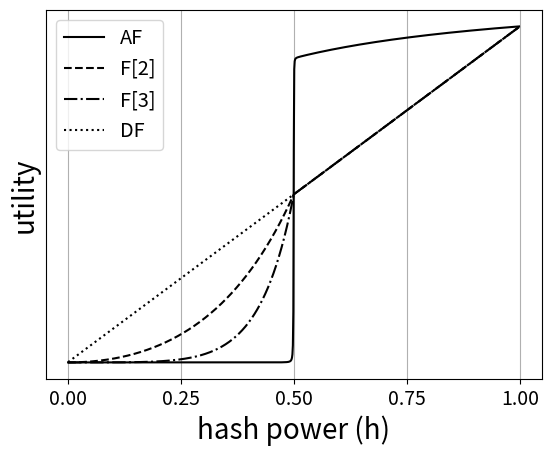

Here is the Python script that generated this plot:
import matplotlib.pyplot as plt
import numpy as np
import math

# generating function of Catalan numbers:
def f(x): 
	return (1-np.sqrt(1-4*x))/(2*x)

# Data for plotting

## alpha and beta
a = 0.9999967030
b = 0.9999996156

def af(h):
	psi = (a*b*h)*f(a*b*b*h*(1-h))
	fi = ((a*b*h)/((1-a)*(1-b)))*(f(b*b*h*(1-h))-a*f(a*b*b*h*(1-h)))

	return (1-b)*fi/(1-psi)

def fo(h):
	## fork once strategy (genesis fork)
	k1 = (a*b*h)/((1-a)*(1-b))
	k2 = (a*a*b*h*(a*b+h*b-h*a*b-1))/((1-a)*(1-b)*(1-a*b))

	return (1-b)*(k1*f(b*b*h*(1-h)) + k2*f(a*b*b*h*(1-h)))

def ft(h): 
	psi = (a*b*h)*f(a*b*b*h*(1-h))
	fi = ((a*b*h)/((1-a)*(1-b)))*(f(b*b*h*(1-h))-a*f(a*b*b*h*(1-h)))

	return (1-b)*fi + psi*fo(h)

def fthr(h): 
	psi = (a*b*h)*f(a*b*b*h*(1-h))
	fi = ((a*b*h)/((1-a)*(1-b)))*(f(b*b*h*(1-h))-a*f(a*b*b*h*(1-h)))

	return (1-b)*fi + psi*ft(h)


def default_comp(h):
	return (1-b)*h*a*b/((1-b)*(1-a*b))

## the range and granularity to consider
h = np.arange(0.001, 0.999, 0.001)

always_fork = af(h)

fork_once = fo(h)

fork_trice = fthr(h)

default = default_comp(h)

## plotting
fig, ax = plt.subplots()

linestyles = ['-', '--', '-.', ':']
markers = [".",",","o","v","^","<",">","s","P","+","X"]

# plot the utlities
ax.plot(h,always_fork,color='black',linestyle=linestyles[0])
ax.plot(h,fork_once,color='black',linestyle=linestyles[1])
ax.plot(h,fork_trice,color='black',linestyle=linestyles[2])
ax.plot(h,default,color='black',linestyle=linestyles[3])

ax.set(xlabel='hash power (h)', ylabel='utility')
ax.grid()

ax.legend(['AF','F[2]','F[3]','DF'],fontsize = 'x-large')

ax.set_xticks([0,0.25,0.5,0.75,1])
ax.set_yticks([])

for item in ax.get_xticklabels():
	item.set_fontsize(14)
ax.xaxis.label.set_fontsize(20)
ax.yaxis.label.set_fontsize(20)


fig.savefig("test_AF.png")
plt.show()
